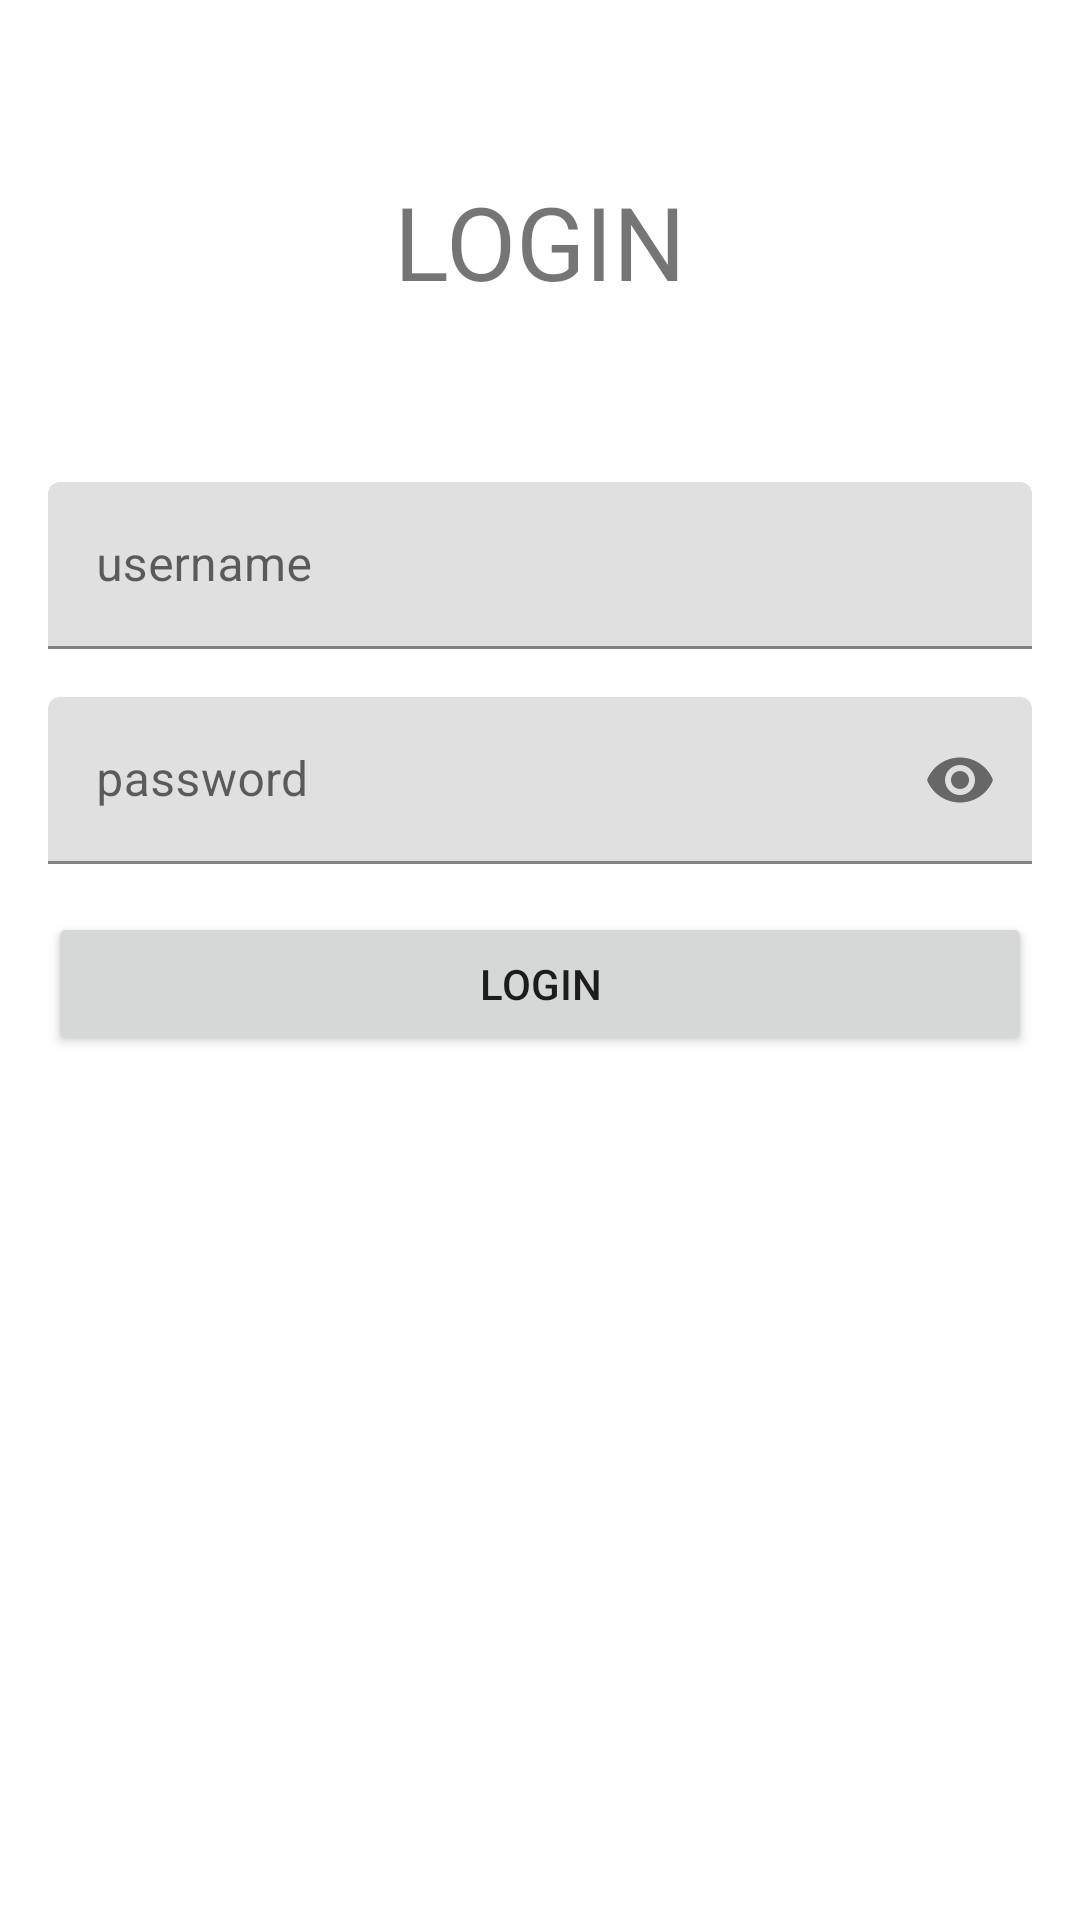

The Android layout XML behind this screen, and the referenced resources:
<!-- AndroidManifest.xml: application theme Theme.AndroidDemo3 -->
<!-- res/layout/activity_main.xml -->
<?xml version="1.0" encoding="utf-8"?>
<androidx.constraintlayout.widget.ConstraintLayout xmlns:android="http://schemas.android.com/apk/res/android"
    xmlns:app="http://schemas.android.com/apk/res-auto"
    xmlns:tools="http://schemas.android.com/tools"
    android:layout_width="match_parent"
    android:layout_height="match_parent"
    tools:context=".login.ui.MainActivity">

    <com.google.android.material.textfield.TextInputLayout
        android:id="@+id/textInputLayout"
        android:layout_width="0dp"
        android:layout_height="wrap_content"
        android:layout_marginStart="16dp"
        android:layout_marginEnd="16dp"
        android:layout_marginBottom="16dp"
        android:hint="@string/username"
        app:layout_constraintBottom_toTopOf="@+id/textInputLayout2"
        app:layout_constraintEnd_toEndOf="parent"
        app:layout_constraintStart_toStartOf="parent">

        <com.google.android.material.textfield.TextInputEditText
            android:id="@+id/inputUsername"
            android:layout_width="match_parent"
            android:layout_height="wrap_content"
            android:maxLines="1" />
    </com.google.android.material.textfield.TextInputLayout>


    <com.google.android.material.textfield.TextInputLayout
        android:id="@+id/textInputLayout2"
        android:layout_width="0dp"
        android:layout_height="wrap_content"
        android:layout_marginStart="16dp"
        android:layout_marginEnd="16dp"
        android:layout_marginBottom="16dp"
        android:hint="@string/password"
        app:endIconMode="password_toggle"
        app:layout_constraintBottom_toTopOf="@+id/btnLogin"
        app:layout_constraintEnd_toEndOf="parent"
        app:layout_constraintStart_toStartOf="parent">

        <com.google.android.material.textfield.TextInputEditText
            android:id="@+id/inputPassword"
            android:layout_width="match_parent"
            android:layout_height="wrap_content"
            android:inputType="textPassword" />
    </com.google.android.material.textfield.TextInputLayout>

    <ProgressBar
        android:id="@+id/loginProgressBar"
        style="?android:attr/progressBarStyle"
        android:layout_width="wrap_content"
        android:layout_height="wrap_content"
        android:layout_marginTop="16dp"
        android:visibility="gone"
        app:layout_constraintEnd_toEndOf="parent"
        app:layout_constraintStart_toStartOf="parent"
        app:layout_constraintTop_toBottomOf="@+id/btnLogin" />

    <Button
        android:id="@+id/btnLogin"
        android:layout_width="0dp"
        android:layout_height="wrap_content"
        android:layout_marginStart="16dp"
        android:layout_marginTop="16dp"
        android:layout_marginEnd="16dp"
        android:text="@string/login"
        app:layout_constraintBottom_toBottomOf="parent"
        app:layout_constraintEnd_toEndOf="parent"
        app:layout_constraintStart_toStartOf="parent"
        app:layout_constraintTop_toTopOf="parent" />

    <TextView
        android:id="@+id/textView"
        android:layout_width="wrap_content"
        android:layout_height="wrap_content"
        android:text="LOGIN"
        android:textSize="34sp"
        app:layout_constraintBottom_toTopOf="@+id/textInputLayout"
        app:layout_constraintEnd_toEndOf="parent"
        app:layout_constraintStart_toStartOf="parent"
        app:layout_constraintTop_toTopOf="parent" />

</androidx.constraintlayout.widget.ConstraintLayout>
<!-- resources referenced by this layout -->
<resources>
  <string name="login">login</string>
  <string name="password">password</string>
  <string name="username">username</string>
  <style name="Theme.AndroidDemo3" parent="Theme.MaterialComponents.DayNight.NoActionBar">
          
          <item name="colorPrimary">@color/purple_500</item>
          <item name="colorPrimaryVariant">@color/purple_700</item>
          <item name="colorOnPrimary">@color/white</item>
          
          <item name="colorSecondary">@color/teal_200</item>
          <item name="colorSecondaryVariant">@color/teal_700</item>
          <item name="colorOnSecondary">@color/black</item>
          
          <item name="android:statusBarColor" tools:targetApi="l">?attr/colorPrimaryVariant</item>
          
      </style>
  <!-- not gathered from this repository: default colours our renderer supplied (Android Studio template values) -->
  <color name="purple_500">#FF6200EE</color>
  <color name="purple_700">#FF3700B3</color>
  <color name="teal_200">#FF03DAC5</color>
  <color name="teal_700">#FF018786</color>
  <color name="black">#FF000000</color>
  <color name="white">#FFFFFFFF</color>
</resources>
